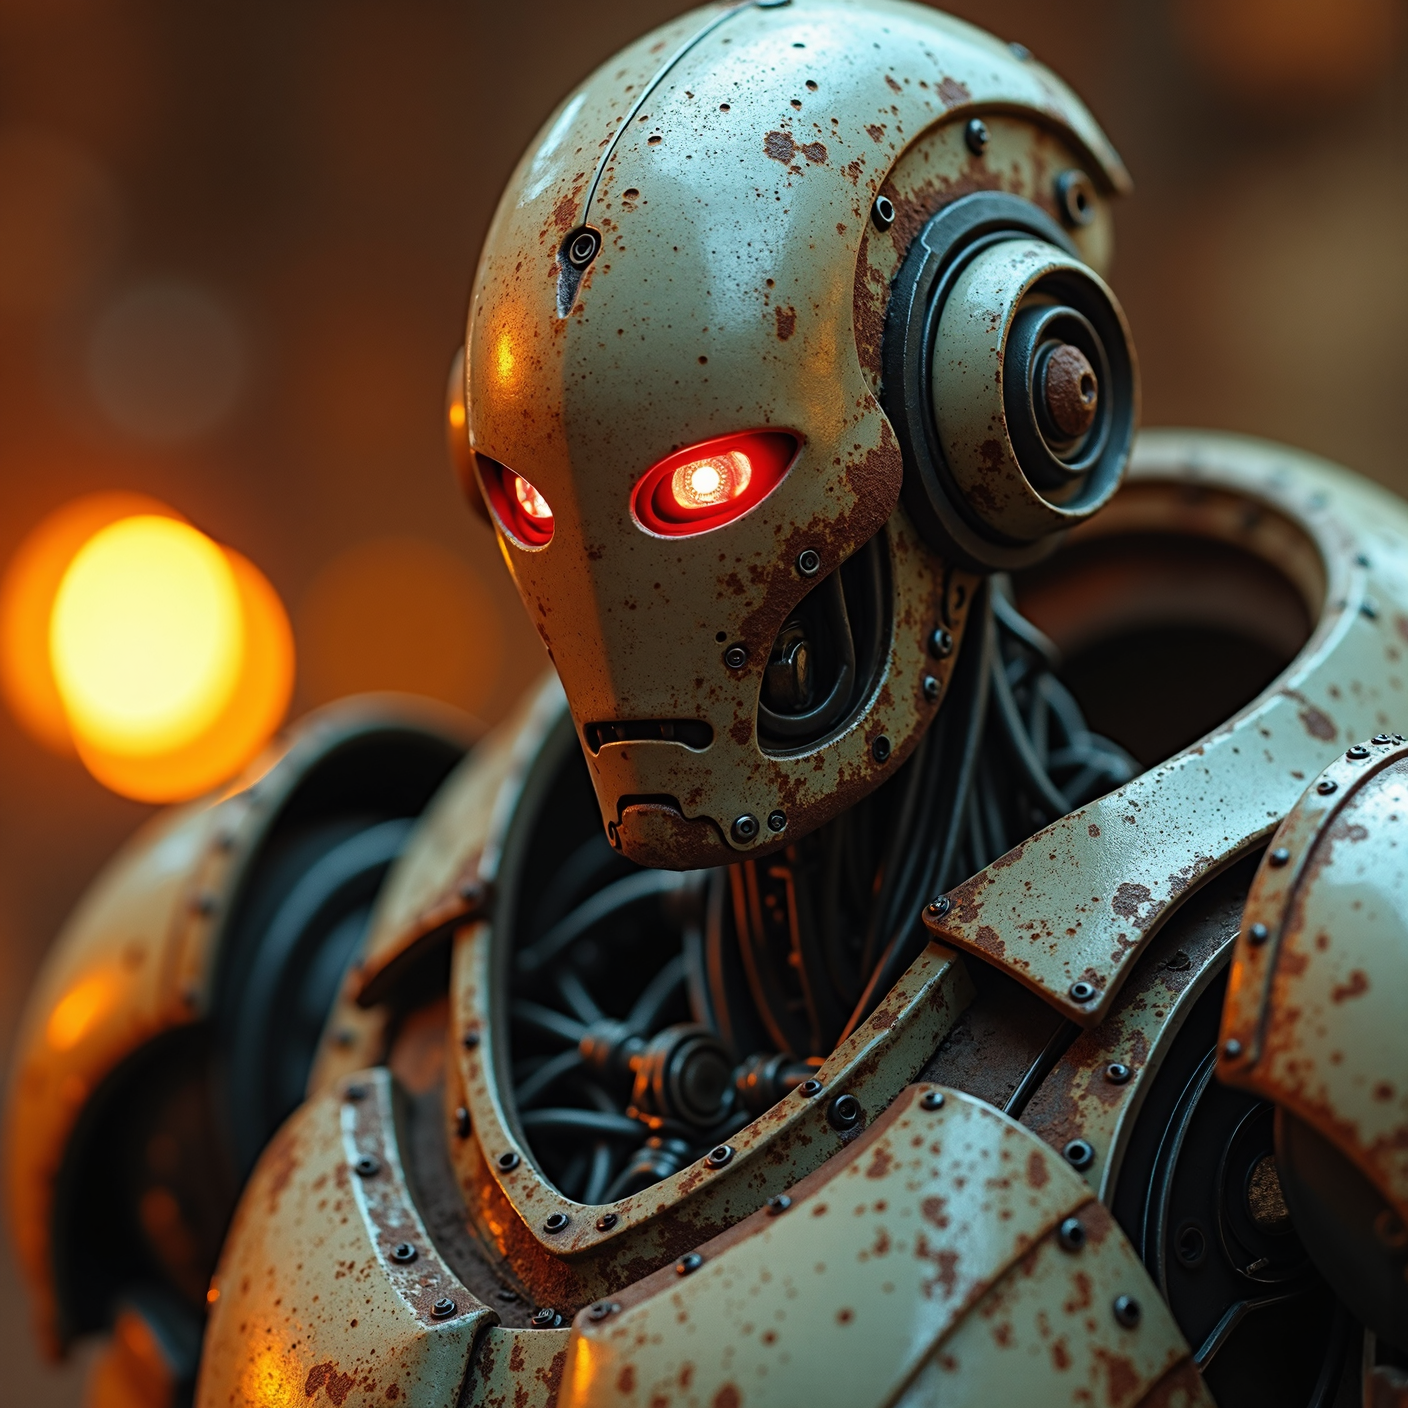
Generation parameters embedded in this image by ComfyUI (PNG 'prompt' text chunk: the API-format workflow graph, JSON):
{"3":{"inputs":{"seed":598317091153786,"steps":20,"cfg":1.0,"sampler_name":"dpmpp_2m","scheduler":"sgm_uniform","denoise":1.0,"model":["25",0],"positive":["11",0],"negative":["7",0],"latent_image":["10",0]},"class_type":"KSampler","_meta":{"title":"KSampler"}},"6":{"inputs":{"text":"closeup portrait of a sci-fi warrior robot, rusty metal, mech, cinematic, red eyes, dark interior background, movie scene, sharp, rim light, epic, golden hour","clip":["26",0]},"class_type":"CLIPTextEncode","_meta":{"title":"CLIP Text Encode (Prompt)"}},"7":{"inputs":{"text":"","clip":["26",0]},"class_type":"CLIPTextEncode","_meta":{"title":"CLIP Text Encode (Prompt)"}},"8":{"inputs":{"samples":["3",0],"vae":["27",0]},"class_type":"VAEDecode","_meta":{"title":"VAE Decode"}},"9":{"inputs":{"filename_prefix":"ComfyUI","images":["8",0]},"class_type":"SaveImage","_meta":{"title":"Save Image"}},"10":{"inputs":{"width":["28",0],"height":["28",1],"batch_size":1},"class_type":"EmptySD3LatentImage","_meta":{"title":"EmptySD3LatentImage"}},"11":{"inputs":{"guidance":3.5,"conditioning":["6",0]},"class_type":"FluxGuidance","_meta":{"title":"FluxGuidance"}},"25":{"inputs":{"unet_name":"flux1-dev-Q8_0.gguf"},"class_type":"UnetLoaderGGUF","_meta":{"title":"Unet Loader (GGUF)"}},"26":{"inputs":{"clip_name1":"t5-v1_1-xxl-encoder-Q8_0.gguf","clip_name2":"clip_l.safetensors","type":"flux"},"class_type":"DualCLIPLoaderGGUF","_meta":{"title":"DualCLIPLoader (GGUF)"}},"27":{"inputs":{"vae_name":"ae.safetensors"},"class_type":"VAELoader","_meta":{"title":"Load VAE"}},"28":{"inputs":{"megapixel":"0.5","aspect_ratio":"1:1 (Perfect Square)","divisible_by":"64","custom_ratio":false,"custom_aspect_ratio":"1:1"},"class_type":"FluxResolutionNode","_meta":{"title":"Flux Resolution Calc"}},"30":{"inputs":{"filename_prefix":"ComfyUI","images":["33",0]},"class_type":"SaveImage","_meta":{"title":"Save Image"}},"31":{"inputs":{"upscale_model":["32",0],"image":["8",0]},"class_type":"ImageUpscaleWithModel","_meta":{"title":"Upscale Image (using Model)"}},"32":{"inputs":{"model_name":"4x_NMKD-Siax_200k.pth"},"class_type":"UpscaleModelLoader","_meta":{"title":"Load Upscale Model"}},"33":{"inputs":{"upscale_method":"lanczos","scale_by":0.5000000000000001,"image":["31",0]},"class_type":"ImageScaleBy","_meta":{"title":"Upscale Image By"}},"34":{"inputs":{"seed":983125152229609,"steps":20,"cfg":1.0,"sampler_name":"dpmpp_2m","scheduler":"karras","denoise":0.8500000000000002,"model":["25",0],"positive":["6",0],"negative":["7",0],"latent_image":["36",0]},"class_type":"KSampler","_meta":{"title":"KSampler"}},"36":{"inputs":{"pixels":["33",0],"vae":["27",0]},"class_type":"VAEEncode","_meta":{"title":"VAE Encode"}},"37":{"inputs":{"samples":["34",0],"vae":["27",0]},"class_type":"VAEDecode","_meta":{"title":"VAE Decode"}},"38":{"inputs":{"filename_prefix":"ComfyUI","images":["37",0]},"class_type":"SaveImage","_meta":{"title":"Save Image"}}}